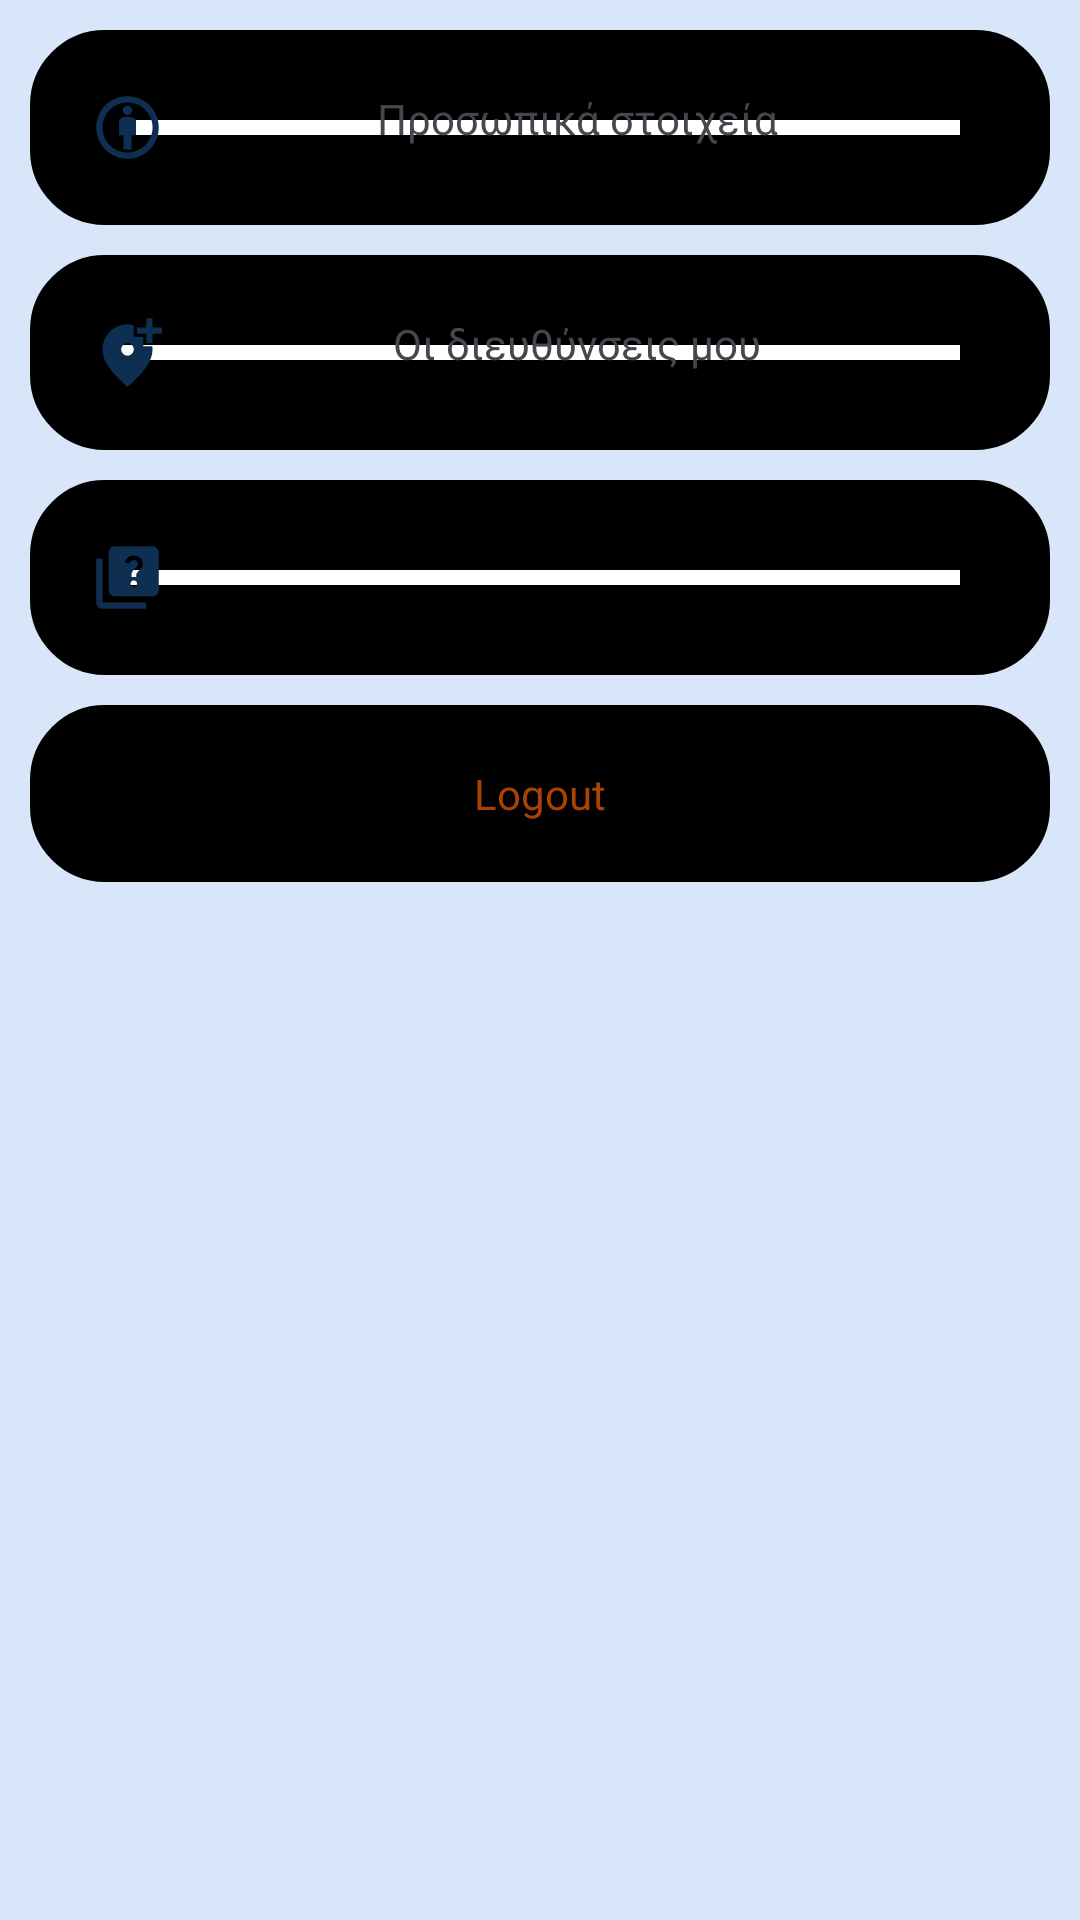

This screen was rendered from an Android layout file. Write that file and the resources it references.
<!-- AndroidManifest.xml: application theme Theme.SmartAlert -->
<!-- res/layout/fragment_settings.xml -->
<?xml version="1.0" encoding="utf-8"?>
<FrameLayout xmlns:android="http://schemas.android.com/apk/res/android"
    xmlns:tools="http://schemas.android.com/tools"
    android:layout_width="match_parent"
    android:layout_height="match_parent"
    tools:context=".Functionality.Fragments.SettingsFragment"
    android:background="@color/backgroundcolor">

    <LinearLayout
        android:layout_width="match_parent"
        android:layout_height="wrap_content"
        android:orientation="vertical"
        android:padding="10dp">


        
        <LinearLayout
            android:id="@+id/personal_info"
            android:layout_gravity="center_vertical"
            android:layout_width="match_parent"
            android:layout_height="wrap_content"
            android:orientation="horizontal"
            android:padding="20dp"
            android:background="@drawable/left_side_color"
            android:layout_marginBottom="10dp">
            <ImageView
                android:layout_width="25dp"
                android:layout_height="25dp"
                android:layout_gravity="end"
                android:backgroundTint="@color/primarycolor"
                android:src="@drawable/person">
            </ImageView>
            <TextView
                android:layout_width="wrap_content"
                android:layout_height="wrap_content"
                android:layout_weight="1"
                android:gravity="center"
                android:text="@string/personal_info">
            </TextView>

        </LinearLayout>

        
        <LinearLayout
            android:id="@+id/my_locations"
            android:layout_gravity="center_vertical"
            android:layout_width="match_parent"
            android:layout_height="wrap_content"
            android:orientation="horizontal"
            android:padding="20dp"
            android:background="@drawable/left_side_color"
            android:layout_marginBottom="10dp">
            <ImageView
                android:layout_width="25dp"
                android:layout_height="25dp"
                android:layout_gravity="end"
                android:src="@drawable/baseline_add_location_alt_24">
            </ImageView>
            <TextView
                android:layout_width="wrap_content"
                android:layout_height="wrap_content"
                android:layout_weight="1"
                android:gravity="center"
                android:text="@string/my_locations">
            </TextView>

        </LinearLayout>

        
        <LinearLayout
            android:id="@+id/questionnaire"
            android:layout_gravity="center_vertical"
            android:layout_width="match_parent"
            android:layout_height="wrap_content"
            android:orientation="horizontal"
            android:padding="20dp"
            android:background="@drawable/left_side_color"
            android:layout_marginBottom="10dp">
            <ImageView
                android:layout_width="25dp"
                android:layout_height="25dp"
                android:layout_gravity="end"
                android:src="@drawable/baseline_quiz_24">
            </ImageView>
            <TextView
                android:layout_width="wrap_content"
                android:layout_height="wrap_content"
                android:layout_weight="1"
                android:gravity="center"
                android:text="@string/questioner">
            </TextView>

        </LinearLayout>

        
        <LinearLayout
            android:id="@+id/logout"
            android:layout_gravity="center_vertical"
            android:layout_width="match_parent"
            android:layout_height="wrap_content"
            android:orientation="horizontal"
            android:padding="20dp"
            android:background="@drawable/left_side_color">

            <TextView
                android:layout_width="wrap_content"
                android:layout_height="wrap_content"
                android:textColor="@color/fire"
                android:layout_weight="1"
                android:gravity="center"
                android:text="@string/logout">
            </TextView>

        </LinearLayout>
    </LinearLayout>


</FrameLayout>
<!-- resources referenced by this layout -->
<resources>
  <color name="backgroundcolor">#4A7BB9EA</color>
  <color name="fire">#AA4203</color>
  <color name="primarycolor">#0E2F51</color>
  <!-- drawable baseline_add_location_alt_24 (drawable) -->
  <vector xmlns:android="http://schemas.android.com/apk/res/android" android:height="24dp" android:tint="@color/primarycolor" android:viewportHeight="24" android:viewportWidth="24" android:width="24dp">
        
      <path android:fillColor="@android:color/white" android:pathData="M20,1v3h3v2h-3v3h-2L18,6h-3L15,4h3L18,1h2zM12,13c1.1,0 2,-0.9 2,-2s-0.9,-2 -2,-2 -2,0.9 -2,2 0.9,2 2,2zM14,3.25L14,7h3v3h2.92c0.05,0.39 0.08,0.79 0.08,1.2 0,3.32 -2.67,7.25 -8,11.8 -5.33,-4.55 -8,-8.48 -8,-11.8C4,6.22 7.8,3 12,3c0.68,0 1.35,0.08 2,0.25z"/>
      
  </vector>
  <!-- drawable baseline_quiz_24 (drawable) -->
  <vector xmlns:android="http://schemas.android.com/apk/res/android" android:height="24dp" android:tint="#0E2F51" android:viewportHeight="24" android:viewportWidth="24" android:width="24dp">
        
      <path android:fillColor="@android:color/white" android:pathData="M4,6H2v14c0,1.1 0.9,2 2,2h14v-2H4V6z"/>
        
      <path android:fillColor="@android:color/white" android:pathData="M20,2H8C6.9,2 6,2.9 6,4v12c0,1.1 0.9,2 2,2h12c1.1,0 2,-0.9 2,-2V4C22,2.9 21.1,2 20,2zM14.01,15c-0.59,0 -1.05,-0.47 -1.05,-1.05c0,-0.59 0.47,-1.04 1.05,-1.04c0.59,0 1.04,0.45 1.04,1.04C15.04,14.53 14.6,15 14.01,15zM16.51,8.83c-0.63,0.93 -1.23,1.21 -1.56,1.81c-0.13,0.24 -0.18,0.4 -0.18,1.18h-1.52c0,-0.41 -0.06,-1.08 0.26,-1.65c0.41,-0.73 1.18,-1.16 1.63,-1.8c0.48,-0.68 0.21,-1.94 -1.14,-1.94c-0.88,0 -1.32,0.67 -1.5,1.23l-1.37,-0.57C11.51,5.96 12.52,5 13.99,5c1.23,0 2.08,0.56 2.51,1.26C16.87,6.87 17.08,7.99 16.51,8.83z"/>
      
  </vector>
  <!-- drawable left_side_color (drawable) -->
  <?xml version="1.0" encoding="utf-8"?>
  <shape xmlns:android="http://schemas.android.com/apk/res/android">
      <solid android:color="@android:color/white"/>
      <corners android:radius="10dp"/>
      <stroke android:width="30dp"/> 
  </shape>
  <!-- drawable person (drawable) -->
  <vector xmlns:android="http://schemas.android.com/apk/res/android" android:height="24dp" android:tint="@color/primarycolor" android:viewportHeight="24" android:viewportWidth="24" android:width="24dp">
        
      <path android:fillColor="@android:color/white" android:pathData="M12,8.5c-0.91,0 -2.75,0.46 -2.75,1.38v4.62h1.5V19h2.5v-4.5h1.5V9.88C14.75,8.97 12.91,8.5 12,8.5z"/>
        
      <path android:fillColor="@android:color/white" android:pathData="M12,2C6.47,2 2,6.47 2,12s4.47,10 10,10s10,-4.48 10,-10S17.52,2 12,2zM12,20c-4.42,0 -8,-3.58 -8,-8s3.58,-8 8,-8s8,3.58 8,8S16.42,20 12,20z"/>
        
      <path android:fillColor="@android:color/white" android:pathData="M12,6.5m-1.5,0a1.5,1.5 0,1 1,3 0a1.5,1.5 0,1 1,-3 0"/>
      
  </vector>
  <string name="logout">Logout</string>
  <string name="my_locations">Οι διευθύνσεις μου</string>
  <string name="personal_info">Προσωπικά στοιχεία</string>
  <string name="questioner" />
  <style name="Theme.SmartAlert" parent="Base.Theme.SmartAlert" />
  <style name="Base.Theme.SmartAlert" parent="Theme.Material3.DayNight.NoActionBar">
          
          
      </style>
</resources>
